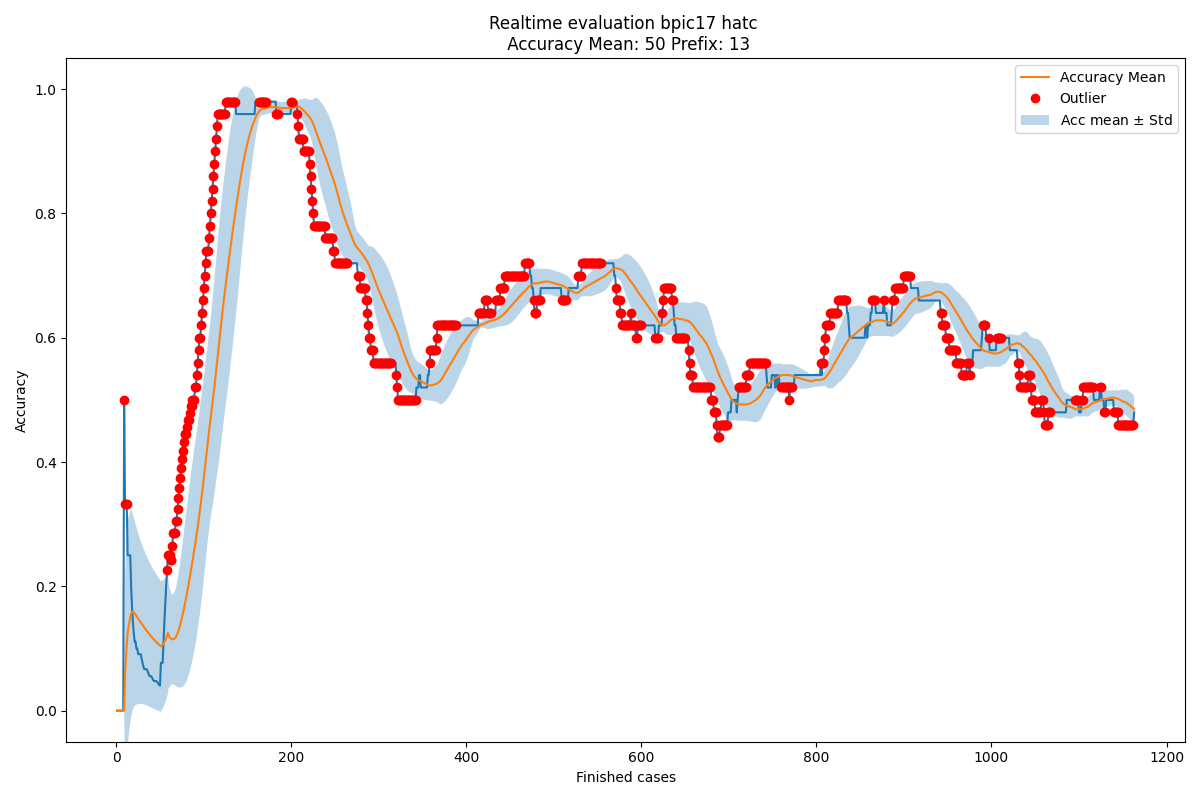

The table this chart was drawn from, first rows:
Acc mean, Acc std, New observation, Normality, Time
0.0, 0.0, 0.0, True, 2016-02-27 23:57:18
0.0, 0.0, 0.0, True, 2016-02-29 23:34:50
0.0, 0.0, 0.0, True, 2016-03-03 01:13:22
0.0, 0.0, 0.0, True, 2016-03-03 16:53:55
0.0, 0.0, 0.0, True, 2016-03-04 00:49:24
0.0, 0.0, 0.0, True, 2016-03-04 20:53:47
0.0, 0.0, 0.0, True, 2016-03-05 03:54:49
0.0, 0.0, 0.0, True, 2016-03-05 21:19:37
0.0, 0.0, 0.5, False, 2016-03-07 17:56:02
0.05556, 0.1571, 0.3333, False, 2016-03-07 19:56:52
0.08333, 0.1708, 0.3333, False, 2016-03-07 21:49:22
0.1061, 0.178, 0.3333, False, 2016-03-07 22:07:40
0.125, 0.1816, 0.25, True, 2016-03-08 00:36:53
0.1346, 0.1776, 0.25, True, 2016-03-08 18:11:50
0.1429, 0.1737, 0.25, True, 2016-03-08 18:16:46
0.15, 0.17, 0.25, True, 2016-03-08 21:39:49
0.1562, 0.1663, 0.2, True, 2016-03-08 22:10:49
0.1588, 0.1617, 0.1667, True, 2016-03-08 22:12:49
0.1593, 0.1572, 0.1429, True, 2016-03-08 22:19:28
0.1584, 0.153, 0.125, True, 2016-03-08 23:50:01
0.1567, 0.1493, 0.1111, True, 2016-03-08 23:55:02
0.1546, 0.146, 0.1111, True, 2016-03-09 17:51:58
0.1526, 0.143, 0.1, True, 2016-03-09 19:35:12
0.1503, 0.1402, 0.1, True, 2016-03-09 21:02:12
0.1482, 0.1376, 0.09091, True, 2016-03-09 23:16:46
0.1459, 0.1353, 0.09091, True, 2016-03-09 23:43:05
0.1438, 0.1331, 0.09091, True, 2016-03-10 00:55:26
0.1418, 0.131, 0.09091, True, 2016-03-10 04:36:23
0.14, 0.129, 0.08333, True, 2016-03-10 18:21:24
0.1381, 0.1272, 0.07692, True, 2016-03-10 20:00:16
0.136, 0.1255, 0.07143, True, 2016-03-10 20:59:18
0.1339, 0.124, 0.06667, True, 2016-03-10 22:07:01
0.1318, 0.1226, 0.06667, True, 2016-03-10 23:19:05
0.1299, 0.1213, 0.06667, True, 2016-03-10 23:21:48
0.128, 0.1199, 0.06667, True, 2016-03-10 23:45:13
0.1262, 0.1187, 0.0625, True, 2016-03-11 00:13:32
0.1245, 0.1175, 0.05882, True, 2016-03-11 00:13:56
0.1227, 0.1164, 0.05556, True, 2016-03-11 02:01:45
0.1209, 0.1153, 0.05556, True, 2016-03-11 17:58:30
0.1193, 0.1143, 0.05556, True, 2016-03-11 19:49:42
0.1177, 0.1133, 0.05263, True, 2016-03-11 21:43:24
0.1161, 0.1124, 0.05, True, 2016-03-11 22:07:34
0.1145, 0.1115, 0.04762, True, 2016-03-12 01:00:52
0.113, 0.1106, 0.04762, True, 2016-03-12 22:28:44
0.1115, 0.1098, 0.04762, True, 2016-03-14 18:18:24
0.11, 0.109, 0.04762, True, 2016-03-14 20:44:07
0.1087, 0.1082, 0.04545, True, 2016-03-14 21:47:13
0.1073, 0.1074, 0.04348, True, 2016-03-14 22:00:55
0.106, 0.1067, 0.04167, True, 2016-03-14 22:02:32
0.1047, 0.106, 0.04, True, 2016-03-14 22:03:45
0.1034, 0.1053, 0.07692, True, 2016-03-14 23:01:43
0.1049, 0.1043, 0.07692, True, 2016-03-14 23:44:58
0.1065, 0.1033, 0.07692, True, 2016-03-15 02:09:53
0.108, 0.1023, 0.1111, True, 2016-03-15 16:40:07
0.1102, 0.1011, 0.1429, True, 2016-03-15 18:00:10
0.1131, 0.09998, 0.1724, True, 2016-03-15 19:59:53
0.1166, 0.09899, 0.2, True, 2016-03-15 20:01:18
0.1206, 0.09823, 0.2258, False, 2016-03-15 20:20:06
0.1251, 0.09778, 0.25, False, 2016-03-15 20:59:07
0.1201, 0.08388, 0.25, False, 2016-03-15 22:04:49
... 1,104 more rows
